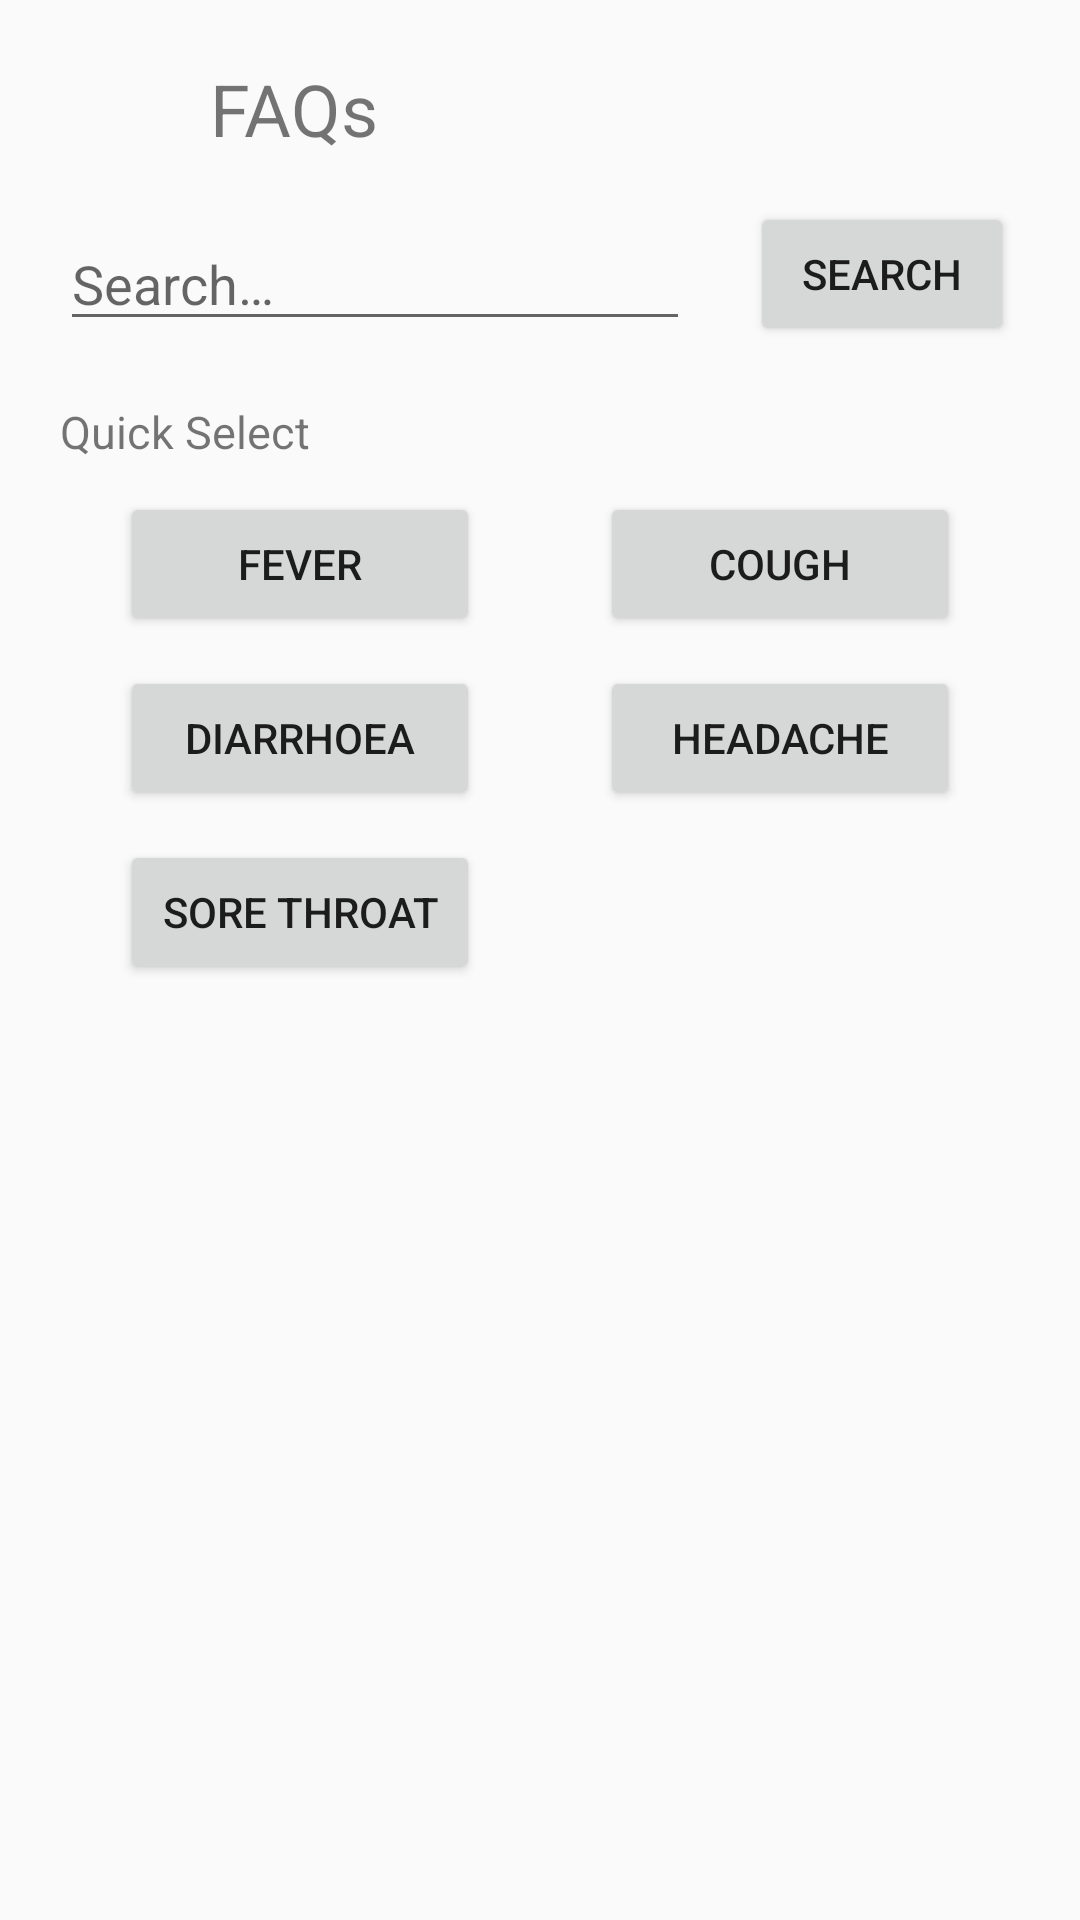

Here is an Android app screen rendered from its layout file. Give the layout XML and the strings, colors and styles it references.
<!-- AndroidManifest.xml: application theme AppTheme -->
<!-- res/layout/activity_faq.xml -->
<?xml version="1.0" encoding="utf-8"?>
<android.support.constraint.ConstraintLayout xmlns:android="http://schemas.android.com/apk/res/android"
    xmlns:app="http://schemas.android.com/apk/res-auto"
    xmlns:tools="http://schemas.android.com/tools"
    android:layout_width="match_parent"
    android:layout_height="match_parent"
    tools:context="tomorrow.ntu.edu.sg.hospitalbees.ui.FAQ">


    <TextView
        android:id="@+id/FAQName"
        android:layout_width="wrap_content"
        android:layout_height="wrap_content"
        android:text="@string/title_activity_faq"
        android:textSize="24sp"
        app:layout_constraintTop_toTopOf="parent"
        app:layout_constraintLeft_toLeftOf="parent"
        android:layout_marginTop="20dp"
        android:layout_marginLeft="100dp"
        android:layout_marginStart="70dp" />


    <EditText
        android:id="@+id/searchBar"
        android:layout_width="wrap_content"
        android:layout_height="wrap_content"
        android:ems="10"
        android:inputType="textPersonName"
        android:hint="@string/searching_text"
        app:layout_constraintTop_toBottomOf="@id/FAQName"
        app:layout_constraintLeft_toLeftOf="parent"
        android:layout_marginTop="20dp"
        android:layout_marginLeft="20dp"
        android:layout_marginStart="20dp"

        />

    <Button
        android:id="@+id/searchButton"
        android:layout_width="wrap_content"
        android:layout_height="wrap_content"
        android:text="@string/search_text"
        app:layout_constraintTop_toBottomOf="@id/FAQName"
        app:layout_constraintLeft_toRightOf="@id/searchBar"
        android:layout_marginTop="15dp"
        android:layout_marginLeft="20dp"
        android:layout_marginStart="20dp"

        android:onClick="searchButton"

        />

    <TextView
        android:id="@+id/quickSelect"
        android:layout_width="wrap_content"
        android:layout_height="wrap_content"
        android:text="@string/quickselect_text"
        android:textSize="15sp"
        app:layout_constraintTop_toBottomOf="@id/searchBar"
        app:layout_constraintLeft_toLeftOf="parent"
        android:layout_marginTop="20dp"
        android:layout_marginLeft="20dp"
        android:layout_marginStart="20dp"
        />

    <Button
        android:id="@+id/fever"
        android:layout_width="120dp"
        android:layout_height="wrap_content"
        android:text="@string/fever_text"
        app:layout_constraintTop_toBottomOf="@id/quickSelect"
        app:layout_constraintLeft_toLeftOf="parent"
        android:layout_marginTop="10dp"
        android:layout_marginLeft="40dp"
        android:layout_marginStart="40dp"


        />

    <Button
        android:id="@+id/cough"
        android:layout_width="120dp"
        android:layout_height="wrap_content"
        android:text="@string/cough_text"
        app:layout_constraintTop_toBottomOf="@id/quickSelect"
        app:layout_constraintRight_toRightOf="parent"
        android:layout_marginTop="10dp"
        android:layout_marginRight="40dp"
        android:layout_marginEnd="40dp"


        />

    <Button
        android:id="@+id/diarrhoea"
        android:layout_width="120dp"
        android:layout_height="wrap_content"
        android:text="@string/diarrhoea_text"
        app:layout_constraintTop_toBottomOf="@id/fever"
        app:layout_constraintLeft_toLeftOf="parent"
        android:layout_marginTop="10dp"
        android:layout_marginLeft="40dp"
        android:layout_marginStart="40dp"

        />

    <Button
        android:id="@+id/headache"
        android:layout_width="120dp"
        android:layout_height="wrap_content"
        android:text="@string/headache_text"
        app:layout_constraintTop_toBottomOf="@id/cough"
        app:layout_constraintRight_toRightOf="parent"
        android:layout_marginTop="10dp"
        android:layout_marginRight="40dp"
        android:layout_marginEnd="40dp"


        />

    <Button
        android:id="@+id/sorethroat"
        android:layout_width="120dp"
        android:layout_height="wrap_content"
        android:text="@string/sorethroat_text"
        app:layout_constraintTop_toBottomOf="@id/diarrhoea"
        app:layout_constraintLeft_toLeftOf="parent"
        android:layout_marginTop="10dp"
        android:layout_marginLeft="40dp"
        android:layout_marginStart="40dp"

        />

    <android.support.v7.widget.RecyclerView
        android:layout_width="match_parent"
        android:layout_height="450dp"
        android:id="@+id/faq_recycler_view"
        app:layout_constraintTop_toBottomOf="@id/searchBar"
        android:layout_marginTop="30dp"
        android:visibility="gone"
        >



    </android.support.v7.widget.RecyclerView>

</android.support.constraint.ConstraintLayout>
<!-- resources referenced by this layout -->
<resources>
  <string name="cough_text">Cough</string>
  <string name="diarrhoea_text">Diarrhoea</string>
  <string name="fever_text">Fever</string>
  <string name="headache_text">Headache</string>
  <string name="quickselect_text">Quick Select</string>
  <string name="search_text">Search</string>
  <string name="searching_text">Search…</string>
  <string name="sorethroat_text">Sore Throat</string>
  <string name="title_activity_faq">FAQs</string>
  <style name="AppTheme" parent="Theme.AppCompat.Light.DarkActionBar">
          
          <item name="colorPrimary">@color/colorPrimary</item>
          <item name="colorPrimaryDark">@color/colorPrimaryDark</item>
          <item name="colorAccent">@color/colorAccent</item>
      </style>
  <!-- not gathered from this repository: default colours our renderer supplied (Android Studio template values) -->
  <color name="colorPrimary">#FF6200EE</color>
  <color name="colorPrimaryDark">#FF3700B3</color>
  <color name="colorAccent">#FF03DAC5</color>
</resources>
